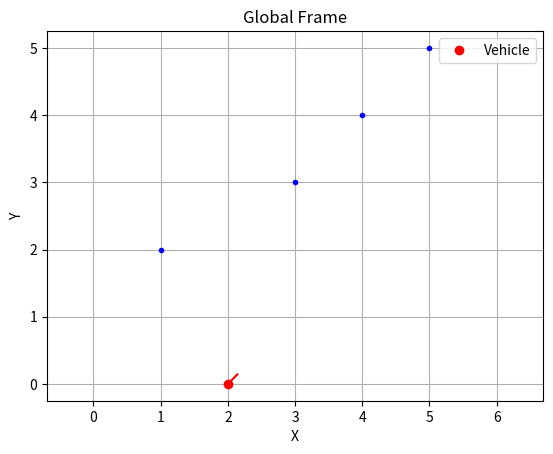
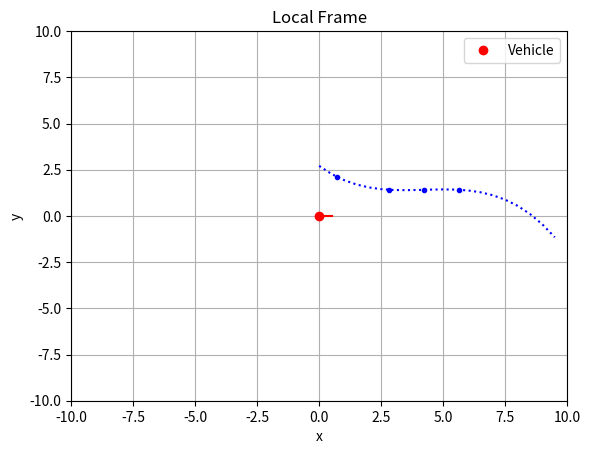

Reproduce these figures in Python, in order.
import numpy as np
import matplotlib.pyplot as plt

class Global2Local(object):
    def __init__(self, num_points):
        self.n = num_points
        self.GlobalPoints = np.zeros((num_points,2))
        self.LocalPoints = np.zeros((num_points,2))
    
    def convert(self, points, Yaw_ego, X_ego, Y_ego):
        for i in range(self.n):
            dx = points[i][0] - X_ego
            dy = points[i][1] - Y_ego
            self.LocalPoints[i][0] = np.cos(Yaw_ego)*dx + np.sin(Yaw_ego)*dy
            self.LocalPoints[i][1] = -np.sin(Yaw_ego)*dx + np.cos(Yaw_ego)*dy

            
class PolynomialFitting(object):
    def __init__(self, num_degree, num_points):
        self.nd = num_degree
        self.np = num_points
        self.A = np.zeros((self.np, self.nd+1))
        self.b = np.zeros((self.np,1))
        self.coeff = np.zeros((num_degree+1,1))
        
    def fit(self, points):
        for i in range(self.np):
            for j in range(self.nd + 1):
                self.A[i][j] = points[i][0] ** (self.nd - j)
            self.b[i][0] = points[i][1]
        
        # 최소자승법으로 계수 계산
        AtA_inv = np.linalg.inv(self.A.T @ self.A)
        self.coeff = AtA_inv @ self.A.T @ self.b


class PolynomialValue(object):
    def __init__(self, num_degree, num_points):
        self.nd = num_degree
        self.np = num_points
        self.x = np.zeros((1, self.nd+1))
        self.y = np.zeros((num_points, 1))
        self.points = np.zeros((self.np, 2))
        
    def calculate(self, coeff, x):
        for i in range(self.np):
            for j in range(self.nd + 1):
                self.x[0][j] = x[i] ** (self.nd - j)
            self.y[i][0] = np.dot(self.x, coeff)
            self.points[i][0] = x[i]
            self.points[i][1] = self.y[i][0]

        
        
if __name__ == "__main__":
    num_degree = 3
    num_point = 4
    points = np.array([[1,2],[3,3],[4,4],[5,5]])
    X_ego = 2.0
    Y_ego = 0.0
    Yaw_ego = np.pi/4
    x_local = np.arange(0.0, 10.0, 0.5)
    
    frameconverter = Global2Local(num_point)
    polynomialfit = PolynomialFitting(num_degree,num_point)
    polynomialvalue = PolynomialValue(num_degree,np.size(x_local))
    frameconverter.convert(points, Yaw_ego, X_ego, Y_ego)
    polynomialfit.fit(frameconverter.LocalPoints)
    polynomialvalue.calculate(polynomialfit.coeff, x_local)
    
    plt.figure(1)
    for i in range(num_point):
        plt.plot(points[i][0],points[i][1],'b.')
    plt.plot(X_ego,Y_ego,'ro',label = "Vehicle")
    plt.plot([X_ego, X_ego+0.2*np.cos(Yaw_ego)],[Y_ego, Y_ego+0.2*np.sin(Yaw_ego)],'r-')
    plt.xlabel('X')
    plt.ylabel('Y')
    plt.legend(loc="best")
    plt.axis("equal")
    plt.title("Global Frame")
    plt.grid(True)    
    
    plt.figure(2)
    for i in range(num_point):
        plt.plot(frameconverter.LocalPoints[i][0],frameconverter.LocalPoints[i][1],'b.')
    plt.plot(polynomialvalue.points.T[0],polynomialvalue.points.T[1],'b:')
    plt.plot(0.0, 0.0,'ro',label = "Vehicle")
    plt.plot([0.0, 0.5],[0.0, 0.0],'r-')
    plt.xlabel('x')
    plt.ylabel('y')
    plt.legend(loc="best")
    plt.axis((-10,10,-10,10))
    plt.title("Local Frame")
    plt.grid(True)   
    
    plt.show()